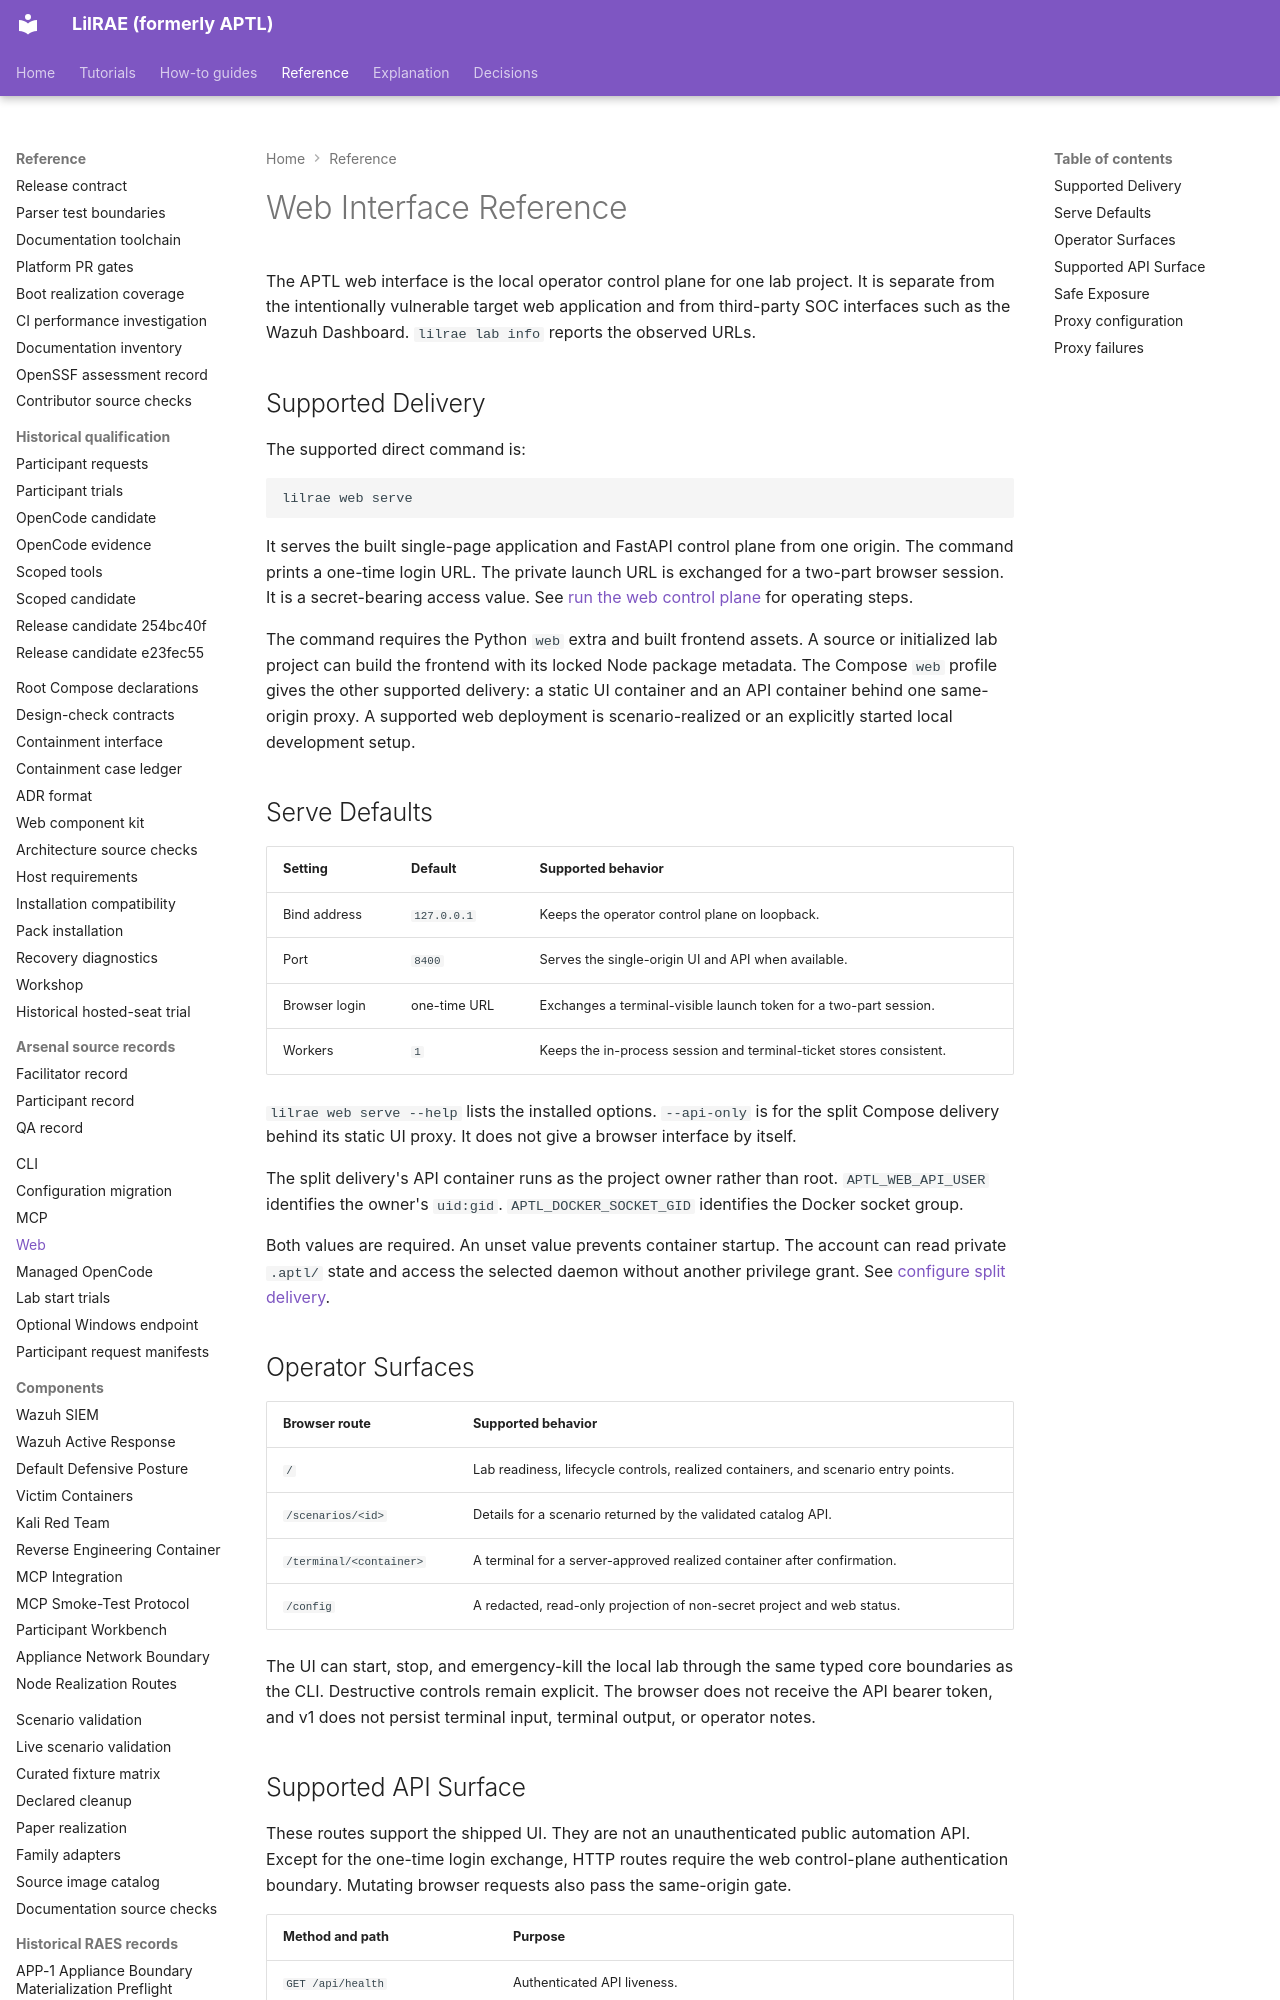

repository: OpenRAE/lilrae · page: reference/web/index.html · generator: mkdocs

# Web Interface Reference

The APTL web interface is the local operator control plane for one lab project.
It is separate from the intentionally vulnerable target web application and
from third-party SOC interfaces such as the Wazuh Dashboard. `lilrae lab info` reports the observed URLs.

## Supported Delivery

The supported direct command is:

```shell
lilrae web serve
```

It serves the built single-page application and FastAPI control plane from one
origin. The command prints a one-time login URL. The private launch URL is exchanged for a two-part browser session.
It is a secret-bearing access value.
See [run the web control plane](web-proxy.md#start-the-local-interface) for operating steps.

The command requires the Python `web` extra and built frontend assets. A source
or initialized lab project can build the frontend with its locked Node package
metadata. The Compose `web` profile gives the other supported delivery: a
static UI container and an API container behind one same-origin proxy. A supported web deployment is scenario-realized or an explicitly started local development setup.
